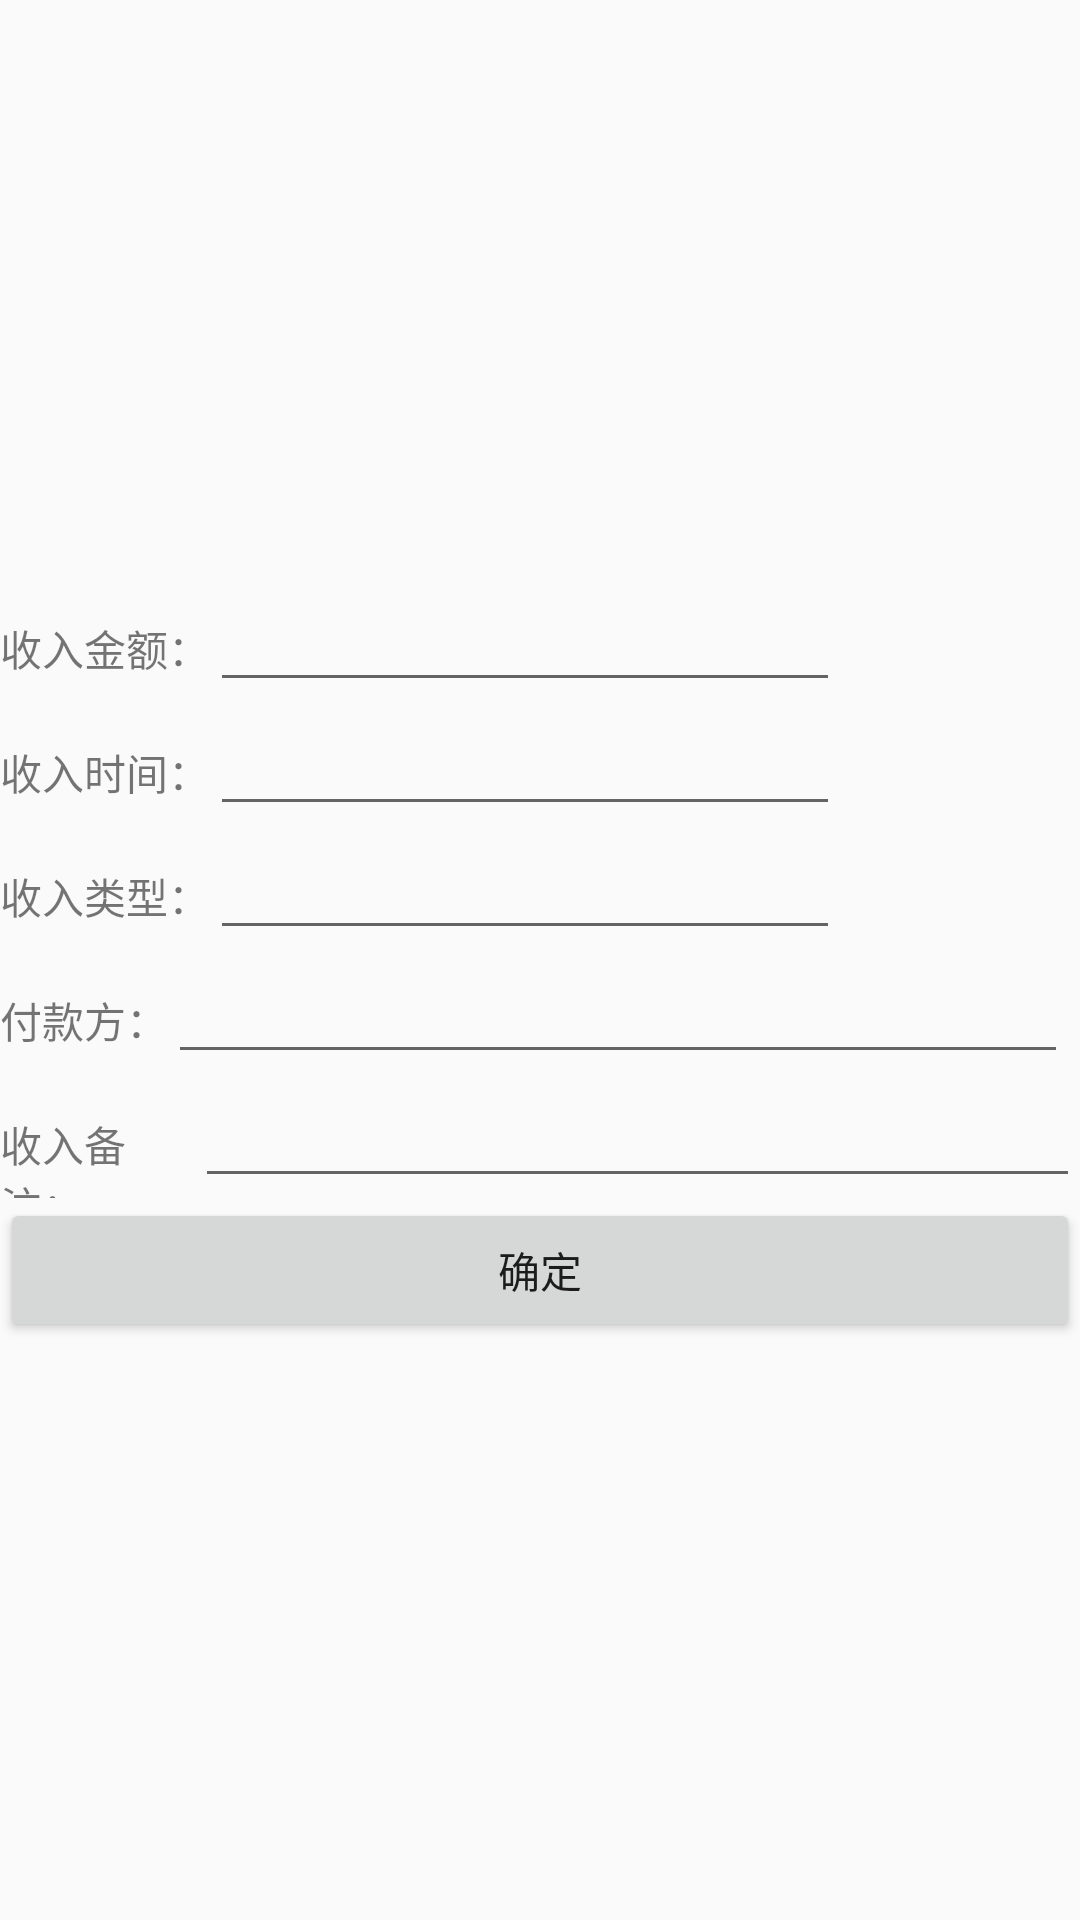

Write the Android layout XML for this screen, with the resource values it uses.
<!-- AndroidManifest.xml: application theme AppTheme -->
<!-- res/layout/activity_incomeadd.xml -->
<?xml version="1.0" encoding="utf-8"?>
<android.support.constraint.ConstraintLayout xmlns:android="http://schemas.android.com/apk/res/android"
    xmlns:app="http://schemas.android.com/apk/res-auto"
    xmlns:tools="http://schemas.android.com/tools"
    android:layout_width="match_parent"
    android:layout_height="match_parent"
    tools:context="chen.com.myaccount.OutComeAddActivity">

    <LinearLayout
        android:layout_width="wrap_content"
        android:layout_height="wrap_content"
        android:orientation="vertical"
        app:layout_constraintBottom_toBottomOf="parent"
        app:layout_constraintLeft_toLeftOf="parent"
        app:layout_constraintRight_toRightOf="parent"
        app:layout_constraintTop_toTopOf="parent">

        <LinearLayout
            android:layout_width="wrap_content"
            android:layout_height="wrap_content"
            android:orientation="horizontal">

            <TextView
                android:id="@+id/textViewmoney"
                android:layout_width="wrap_content"
                android:layout_height="wrap_content"
                android:layout_weight="1"
                android:text="收入金额：" />

            <EditText
                android:id="@+id/editinmoney"
                android:layout_width="wrap_content"
                android:layout_height="wrap_content"
                android:layout_weight="1"
                android:ems="10"
                android:inputType="" />

        </LinearLayout>

        <LinearLayout
            android:layout_width="wrap_content"
            android:layout_height="wrap_content"
            android:orientation="horizontal">

            <TextView
                android:id="@+id/textViewtime"
                android:layout_width="wrap_content"
                android:layout_height="wrap_content"
                android:layout_weight="1"
                android:text="收入时间：" />

            <EditText
                android:id="@+id/editindate"
                android:layout_width="wrap_content"
                android:layout_height="wrap_content"
                android:layout_weight="1"
                android:ems="10"
                android:inputType="date" />

        </LinearLayout>

        <LinearLayout
            android:layout_width="wrap_content"
            android:layout_height="wrap_content"
            android:orientation="horizontal">

            <TextView
                android:id="@+id/textViewtype"
                android:layout_width="wrap_content"
                android:layout_height="wrap_content"
                android:layout_weight="1"
                android:text="收入类型：" />

            <EditText
                android:id="@+id/editintype"
                android:layout_width="wrap_content"
                android:layout_height="wrap_content"
                android:layout_weight="1"
                android:ems="10"
                android:inputType="textPersonName"
                android:text="" />

        </LinearLayout>

        <LinearLayout
            android:layout_width="wrap_content"
            android:layout_height="wrap_content"
            android:orientation="horizontal">

            <TextView
                android:id="@+id/textViewaddress"
                android:layout_width="wrap_content"
                android:layout_height="wrap_content"
                android:layout_weight="1"
                android:text="付款方：" />

            <AutoCompleteTextView
                android:id="@+id/autoCompleteTextViewhandler"
                android:layout_width="300dp"
                android:layout_height="wrap_content"
                android:layout_weight="1"
                android:text="" />

        </LinearLayout>

        <LinearLayout
            android:layout_width="wrap_content"
            android:layout_height="wrap_content"
            android:orientation="horizontal">

            <TextView
                android:id="@+id/textViewmark"
                android:layout_width="wrap_content"
                android:layout_height="wrap_content"
                android:layout_weight="1"
                android:text="收入备注：" />

            <MultiAutoCompleteTextView
                android:id="@+id/multiAutoCompleteTextViewinmark"
                android:layout_width="300dp"
                android:layout_height="wrap_content"
                android:layout_weight="1"
                android:text="" />



        </LinearLayout>
        <Button
            android:id="@+id/btnaddincome"
            android:layout_width="match_parent"
            android:layout_height="wrap_content"
            android:layout_weight="1"
            android:text="确定" />

    </LinearLayout>
</android.support.constraint.ConstraintLayout>
<!-- resources referenced by this layout -->
<resources>
  <style name="AppTheme" parent="Theme.AppCompat.Light.DarkActionBar">
          
          <item name="colorPrimary">@color/colorPrimary</item>
          <item name="colorPrimaryDark">@color/colorPrimaryDark</item>
          <item name="colorAccent">@color/colorAccent</item>
      </style>
  <!-- not gathered from this repository: default colours our renderer supplied (Android Studio template values) -->
  <color name="colorPrimary">#FF6200EE</color>
  <color name="colorPrimaryDark">#FF3700B3</color>
  <color name="colorAccent">#FF03DAC5</color>
</resources>
